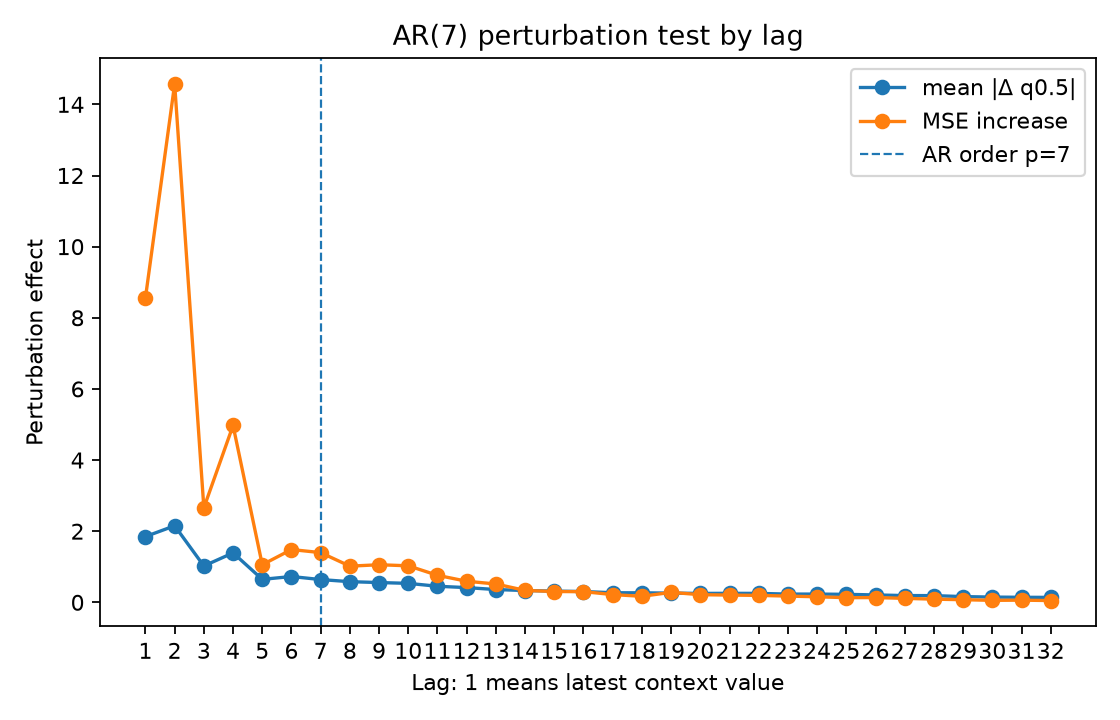

The table this chart was drawn from, first rows:
lag, is_within_ar_order, mean_abs_delta, mean_squared_delta, mse_to_conditional_mean_after_perturb, mse_increase_to_conditional_mean
1.0, 1.0, 1.849, 8.685, 12.07, 8.561
2.0, 1.0, 2.152, 14.35, 18.08, 14.57
3.0, 1.0, 1.022, 2.65, 6.167, 2.656
4.0, 1.0, 1.391, 4.817, 8.483, 4.972
5.0, 1.0, 0.6458, 1.262, 4.568, 1.057
6.0, 1.0, 0.726, 1.508, 4.995, 1.484
7.0, 1.0, 0.6401, 1.279, 4.909, 1.398
8.0, 0.0, 0.581, 1, 4.528, 1.017
9.0, 0.0, 0.5565, 0.9216, 4.568, 1.057
10.0, 0.0, 0.5334, 0.8517, 4.538, 1.027
11.0, 0.0, 0.4522, 0.6808, 4.271, 0.7598
12.0, 0.0, 0.414, 0.5563, 4.104, 0.5931
13.0, 0.0, 0.3599, 0.4373, 4.026, 0.5156
14.0, 0.0, 0.3319, 0.3544, 3.847, 0.336
15.0, 0.0, 0.3158, 0.3186, 3.815, 0.3039
16.0, 0.0, 0.3039, 0.3093, 3.811, 0.3004
17.0, 0.0, 0.2698, 0.2213, 3.729, 0.2181
18.0, 0.0, 0.2673, 0.2416, 3.68, 0.1696
19.0, 0.0, 0.2594, 0.2488, 3.791, 0.2805
20.0, 0.0, 0.2512, 0.2045, 3.726, 0.2148
21.0, 0.0, 0.2534, 0.2035, 3.715, 0.2043
22.0, 0.0, 0.2516, 0.1993, 3.706, 0.1951
23.0, 0.0, 0.2321, 0.1715, 3.686, 0.1757
24.0, 0.0, 0.232, 0.1831, 3.667, 0.1563
25.0, 0.0, 0.2248, 0.1634, 3.642, 0.1311
26.0, 0.0, 0.2081, 0.1472, 3.645, 0.1343
27.0, 0.0, 0.1904, 0.1125, 3.623, 0.112
28.0, 0.0, 0.1887, 0.1177, 3.6, 0.0893
29.0, 0.0, 0.1615, 0.08273, 3.585, 0.07393
30.0, 0.0, 0.1476, 0.06077, 3.567, 0.05581
31.0, 0.0, 0.1417, 0.06, 3.572, 0.06129
32.0, 0.0, 0.1391, 0.05459, 3.561, 0.04988
